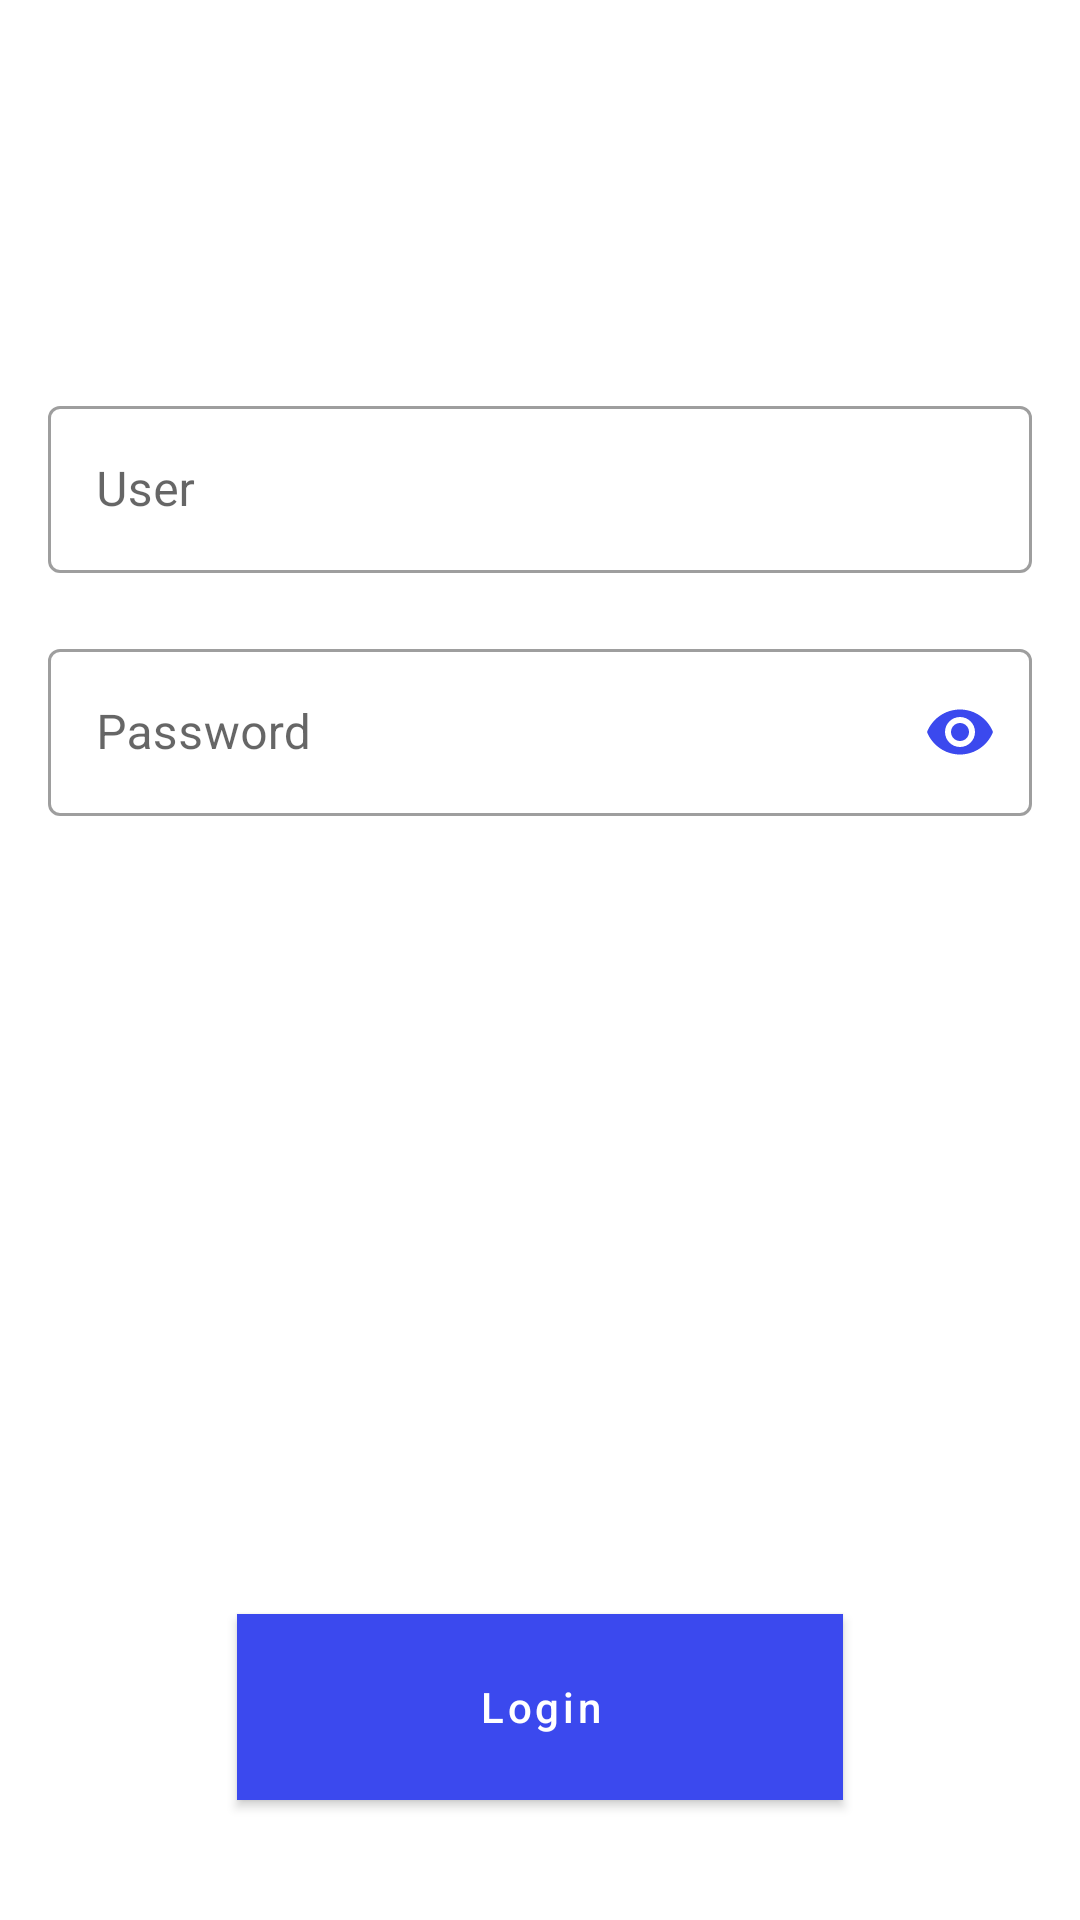

Here is an Android app screen rendered from its layout file. Give the layout XML and the strings, colors and styles it references.
<!-- AndroidManifest.xml: application theme AppTheme -->
<!-- res/layout/activity_login.xml -->
<?xml version="1.0" encoding="utf-8"?>
<layout
        xmlns:android="http://schemas.android.com/apk/res/android"
        xmlns:tools="http://schemas.android.com/tools" xmlns:app="http://schemas.android.com/apk/res-auto"
        tools:context=".core.login.LoginActivity">
    <data>
        <variable name="viewModel"
                  type="com.mateus.batista.testeandroidv2app.core.login.LoginViewModel"/>
    </data>
    <RelativeLayout
            android:layout_width="match_parent"
            android:layout_height="match_parent">

        <ImageView
                android:id="@+id/logo"
                android:layout_width="wrap_content"
                android:layout_height="wrap_content"
                android:src="@drawable/bank_logo"
                android:layout_centerHorizontal="true"
                android:layout_alignParentTop="true"
                android:layout_marginTop="30dp"/>

        <com.google.android.material.textfield.TextInputLayout
                android:id="@+id/user"
                style="@style/TextInputLayoutOutlinedBoxBase"
                android:layout_width="match_parent"
                android:layout_height="wrap_content"
                android:hint="@string/user"
                android:layout_marginTop="100dp"
                android:layout_marginStart="16dp"
                android:layout_marginEnd="16dp"
                android:layout_below="@+id/logo">

            <com.google.android.material.textfield.TextInputEditText
                    android:layout_width="match_parent"
                    android:layout_height="wrap_content"/>

        </com.google.android.material.textfield.TextInputLayout>

        <com.google.android.material.textfield.TextInputLayout
                android:id="@+id/password"
                style="@style/TextInputLayoutOutlinedBoxBase"
                android:layout_width="match_parent"
                android:layout_height="wrap_content"
                android:hint="@string/password"
                app:passwordToggleEnabled="true"
                app:passwordToggleTint="@color/blue"
                android:layout_marginTop="20dp"
                android:layout_marginStart="16dp"
                android:layout_marginEnd="16dp"
                android:layout_below="@+id/user">

            <com.google.android.material.textfield.TextInputEditText
                    android:layout_width="match_parent"
                    android:layout_height="wrap_content"
                    android:inputType="textPassword"/>

        </com.google.android.material.textfield.TextInputLayout>

        <com.google.android.material.button.MaterialButton
                android:layout_width="202dp"
                android:layout_height="62dp"
                android:text="@string/login"
                android:textAllCaps="false"
                android:background="@color/blue"
                android:layout_centerHorizontal="true"
                android:layout_alignParentBottom="true"
                android:layout_marginBottom="40dp"/>

    </RelativeLayout>
</layout>
<!-- resources referenced by this layout -->
<resources>
  <color name="blue">#3B49EE</color>
  <string name="login">Login</string>
  <string name="password">Password</string>
  <string name="user">User</string>
  <style name="TextInputLayoutOutlinedBoxBase" parent="Widget.MaterialComponents.TextInputLayout.OutlinedBox" />
  <style name="AppTheme" parent="Theme.MaterialComponents.Light.NoActionBar">
          
          <item name="colorPrimary">@color/colorPrimary</item>
          <item name="colorPrimaryDark">@color/colorPrimaryDark</item>
          <item name="colorAccent">@color/colorAccent</item>
      </style>
  <color name="colorPrimary">@color/blue</color>
  <color name="colorPrimaryDark">@color/blue_dark</color>
  <color name="colorAccent">@color/blue_light</color>
  <color name="blue_dark">#313CC3</color>
  <color name="blue_light">#4C59EF</color>
</resources>
